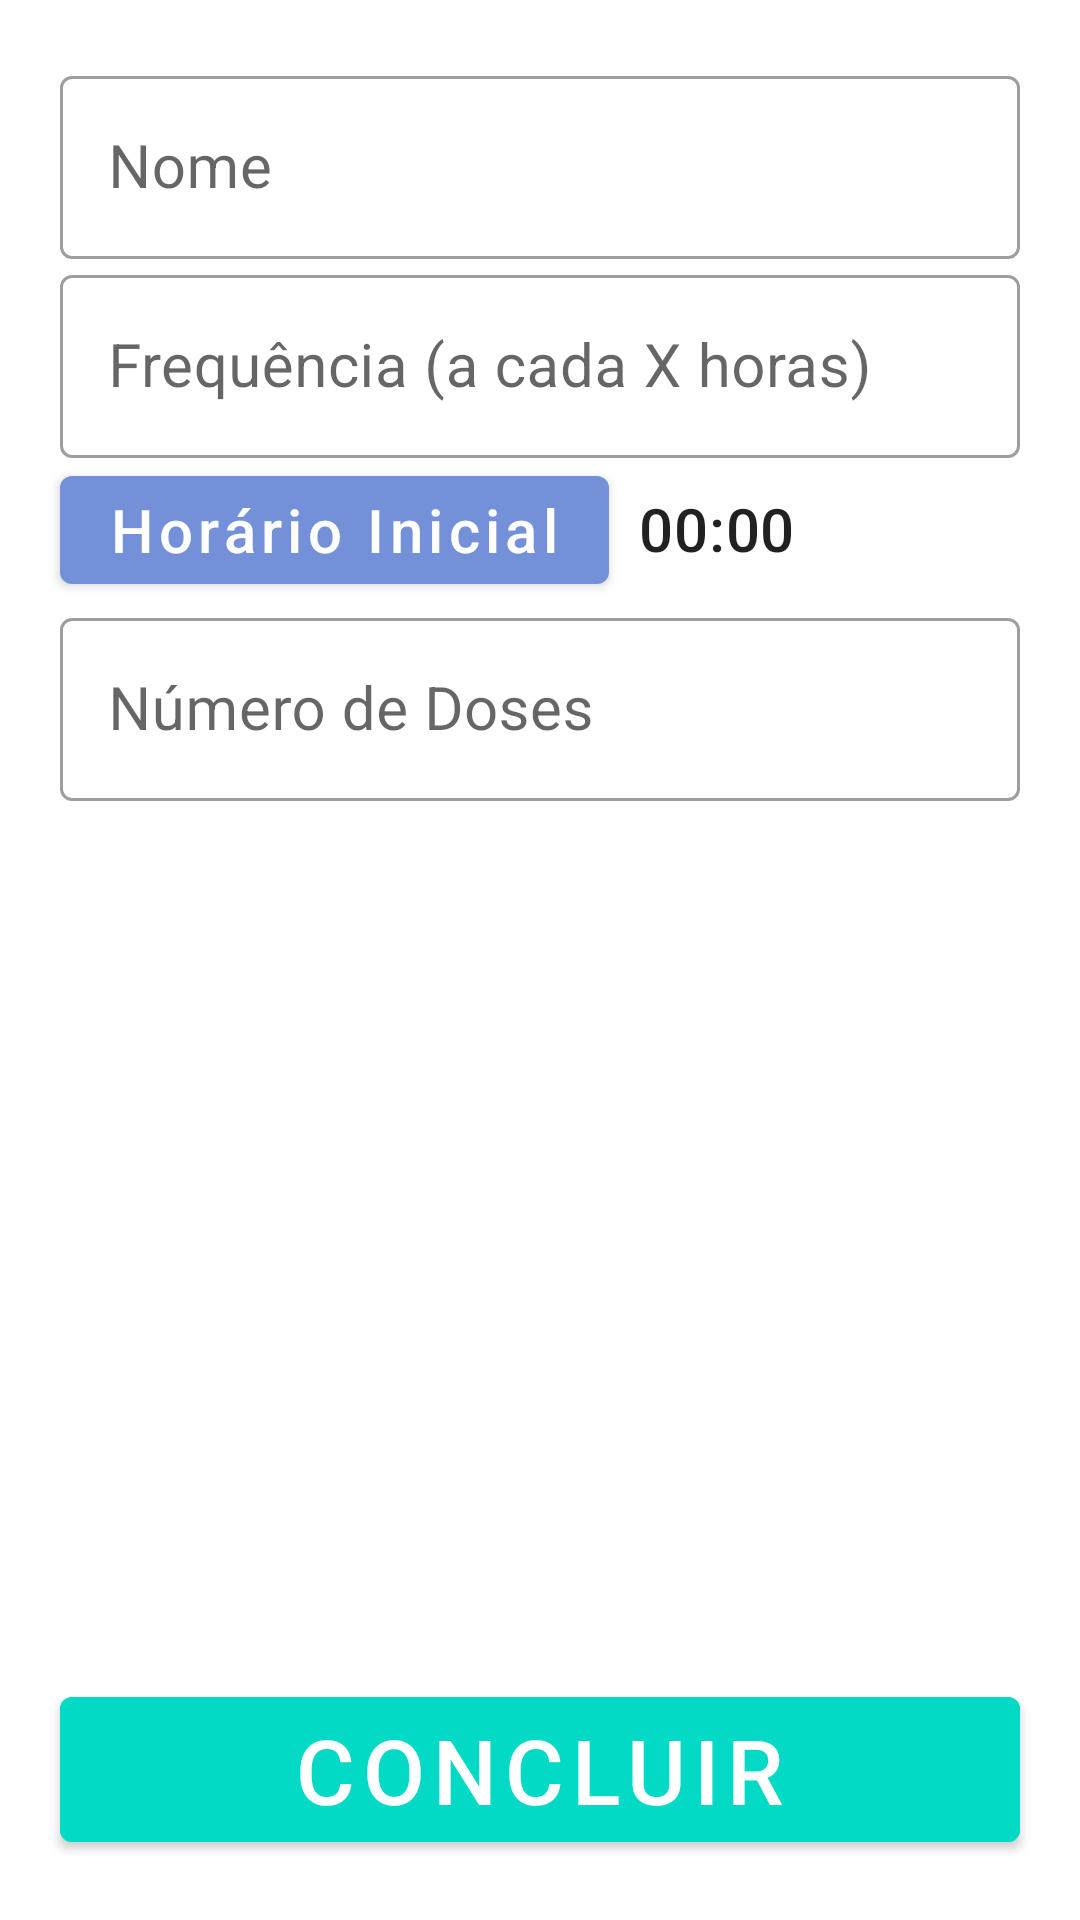

The Android layout XML behind this screen, and the referenced resources:
<!-- AndroidManifest.xml: application theme Theme.MedicaAção -->
<!-- res/layout/activity_formulario_tratamento.xml -->
<?xml version="1.0" encoding="utf-8"?>
<layout xmlns:android="http://schemas.android.com/apk/res/android"
    xmlns:app="http://schemas.android.com/apk/res-auto"
    xmlns:tools="http://schemas.android.com/tools">

    <ScrollView
        android:layout_width="match_parent"
        android:layout_height="match_parent"
        android:fillViewport="true">

        <androidx.constraintlayout.widget.ConstraintLayout
            android:layout_width="match_parent"
            android:layout_height="wrap_content"
            tools:context=".ui.activity.FormularioTratamentoActivity">

            <com.google.android.material.textfield.TextInputLayout
                android:id="@+id/activity_formulario_textinputlayout_nome"
                style="@style/Widget.MaterialComponents.TextInputLayout.OutlinedBox"
                android:layout_width="0dp"
                android:layout_height="wrap_content"
                android:layout_margin="20dp"
                android:hint="Nome"
                android:textSize="20sp"
                app:layout_constraintEnd_toEndOf="parent"
                app:layout_constraintStart_toStartOf="parent"
                app:layout_constraintTop_toTopOf="parent">

                <com.google.android.material.textfield.TextInputEditText
                    android:id="@+id/activity_formulario_nome"
                    android:layout_width="match_parent"
                    android:layout_height="wrap_content"
                    android:inputType="text"
                    android:textSize="20sp" />
            </com.google.android.material.textfield.TextInputLayout>

            <com.google.android.material.textfield.TextInputLayout
                android:id="@+id/activity_formulario_textinputlayout_frequencia"
                style="@style/Widget.MaterialComponents.TextInputLayout.OutlinedBox"
                android:layout_width="0dp"
                android:layout_height="wrap_content"
                android:hint="Frequência (a cada X horas)"
                android:textSize="20sp"
                app:layout_constraintEnd_toEndOf="@+id/activity_formulario_textinputlayout_nome"
                app:layout_constraintStart_toStartOf="@+id/activity_formulario_textinputlayout_nome"
                app:layout_constraintTop_toBottomOf="@+id/activity_formulario_textinputlayout_nome">

                <com.google.android.material.textfield.TextInputEditText
                    android:id="@+id/activity_formulario_frequencia"
                    android:layout_width="match_parent"
                    android:layout_height="wrap_content"
                    android:inputType="number"
                    android:textSize="20sp" />
            </com.google.android.material.textfield.TextInputLayout>

            <com.google.android.material.button.MaterialButton
                android:id="@+id/activity_formulario_horario"
                android:layout_width="wrap_content"
                android:layout_height="wrap_content"
                android:text="Horário Inicial"
                android:textAllCaps="false"
                android:textSize="20sp"
                app:layout_constraintEnd_toEndOf="@+id/activity_formulario_textinputlayout_nome"
                app:layout_constraintHorizontal_bias="0.0"
                app:layout_constraintStart_toStartOf="@+id/activity_formulario_textinputlayout_nome"
                app:layout_constraintTop_toBottomOf="@+id/activity_formulario_textinputlayout_frequencia" />

            <TextView
                android:id="@+id/activity_formulario_preview_horario"
                style="@style/TextAppearance.MaterialComponents.Headline6"
                android:layout_width="wrap_content"
                android:layout_height="wrap_content"
                android:layout_marginLeft="10dp"
                android:layout_marginTop="10dp"
                android:text="00:00"
                android:textSize="20dp"
                app:layout_constraintHorizontal_bias="0.0"
                app:layout_constraintLeft_toRightOf="@+id/activity_formulario_horario"
                app:layout_constraintTop_toBottomOf="@+id/activity_formulario_textinputlayout_frequencia" />

            <com.google.android.material.textfield.TextInputLayout
                android:id="@+id/activity_formulario_textinputlayout_doses"
                style="@style/Widget.MaterialComponents.TextInputLayout.OutlinedBox"
                android:layout_width="0dp"
                android:layout_height="wrap_content"
                android:hint="Número de Doses"
                android:textSize="20sp"
                app:layout_constraintEnd_toEndOf="@+id/activity_formulario_textinputlayout_nome"
                app:layout_constraintStart_toStartOf="@+id/activity_formulario_textinputlayout_nome"
                app:layout_constraintTop_toBottomOf="@+id/activity_formulario_horario">

                <com.google.android.material.textfield.TextInputEditText
                    android:id="@+id/activity_formulario_doses"
                    android:layout_width="match_parent"
                    android:layout_height="wrap_content"
                    android:inputType="number"
                    android:textSize="20sp" />
            </com.google.android.material.textfield.TextInputLayout>

            <com.google.android.material.button.MaterialButton
                android:id="@+id/activity_formulario_botao_concluir"
                android:layout_width="0dp"
                android:layout_height="wrap_content"
                android:layout_margin="20dp"
                android:backgroundTint="@color/teal_200"
                android:backgroundTintMode="screen"
                android:text="Concluir"
                android:textColor="@color/white"
                android:textSize="30sp"
                app:layout_constraintBottom_toBottomOf="parent"
                app:layout_constraintEnd_toEndOf="parent"
                app:layout_constraintStart_toStartOf="parent"
                app:layout_constraintTop_toBottomOf="@+id/activity_formulario_textinputlayout_doses"
                app:layout_constraintVertical_bias="1" />

        </androidx.constraintlayout.widget.ConstraintLayout>
    </ScrollView>
</layout>
<!-- resources referenced by this layout -->
<resources>
  <color name="teal_200">#FF03DAC5</color>
  <color name="white">#FFFFFFFF</color>
  <style name="Theme.MedicaAção" parent="Theme.MaterialComponents.DayNight.DarkActionBar">
          
          <item name="colorPrimary">@color/blue_200</item>
          <item name="colorPrimaryVariant">@color/blue_500</item>
          <item name="colorOnPrimary">@color/white</item>
          
          <item name="colorSecondary">@color/teal_200</item>
          <item name="colorSecondaryVariant">@color/teal_700</item>
          <item name="colorOnSecondary">@color/black</item>
          
          <item name="android:statusBarColor">?attr/colorPrimaryVariant</item>
          
      </style>
  <color name="blue_200">#7490D8</color>
  <color name="blue_500">#536AA3</color>
  <color name="teal_700">#FF018786</color>
  <color name="black">#FF000000</color>
</resources>
